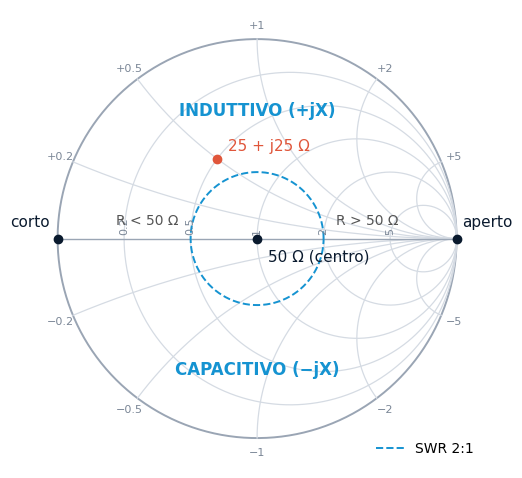
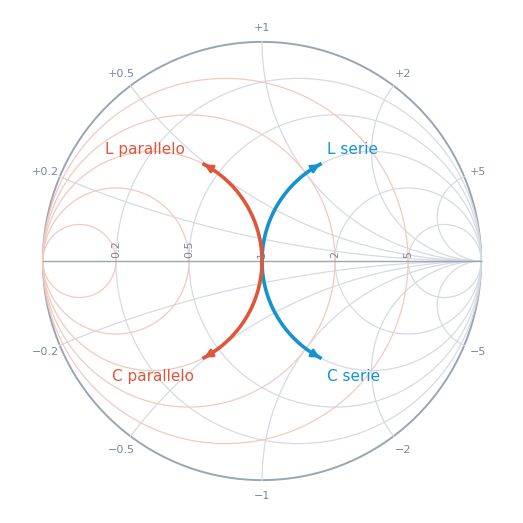
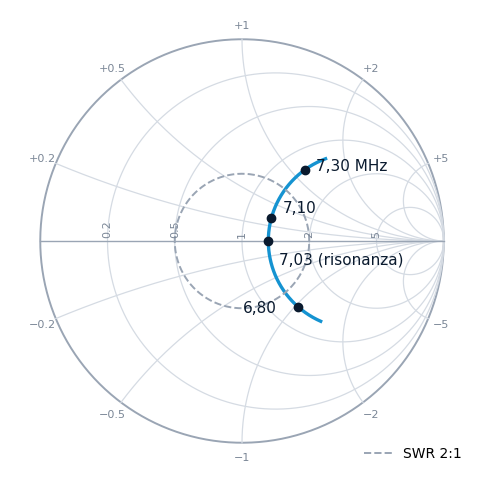
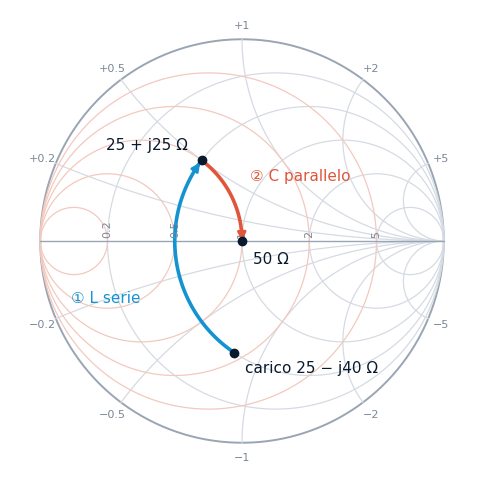
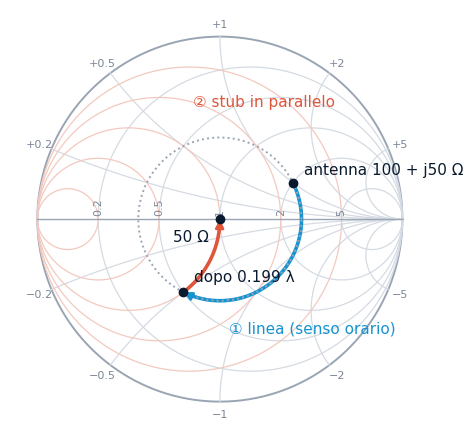
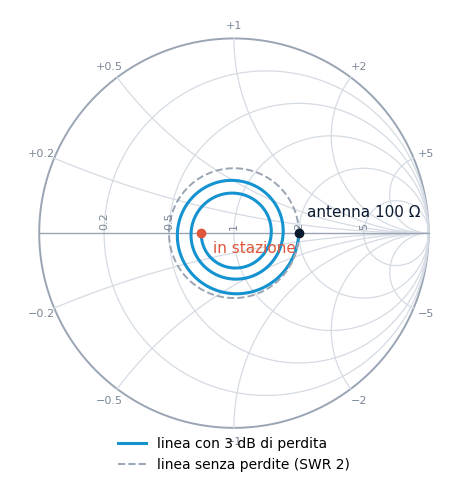

The matplotlib source for these figures, in order:
import numpy as np, json, matplotlib
matplotlib.use("svg")
import matplotlib.pyplot as plt
plt.rcParams.update({"font.family":"DejaVu Sans","font.size":12})
A="#0a1a2e"; B="#1593d1"; G="#9aa5b4"; LG="#d5dbe3"; O="#e0563b"; Z0=50; out={}
gam=lambda z:(z-1)/(z+1)  # normalized
def smith(size=5.0,labels=True,admit=False):
    fig,ax=plt.subplots(figsize=(size,size)); ax.set_aspect("equal"); ax.axis("off")
    t=np.linspace(0,2*np.pi,500)
    for r in [0,0.2,0.5,1,2,5]:
        c=r/(1+r); rad=1/(1+r); ax.plot(c+rad*np.cos(t),rad*np.sin(t),color=LG if r else G,lw=.9 if r else 1.4,zorder=0)
    for x in [0.2,0.5,1,2,5]:
        for s in(1,-1):
            zz=1j*s*x+np.concatenate((np.linspace(0,5,800),np.linspace(5,200,400))); g=gam(zz); ax.plot(g.real,g.imag,color=LG,lw=.9,zorder=0)
    if admit:
        for gg in [0.2,0.5,1,2,5]:
            c=-gg/(1+gg); rad=1/(1+gg); ax.plot(c+rad*np.cos(t),rad*np.sin(t),color="#f3c9bf",lw=.9,zorder=0)
    ax.plot([-1,1],[0,0],color=G,lw=1,zorder=0)
    if labels:
        for r in [0.2,0.5,1,2,5]:
            ax.text(gam(r).real,0.02,f"{r:g}",fontsize=8,color="#7a8696",ha="center",va="bottom",rotation=90)
        for x in [0.2,0.5,1,2,5]:
            for s in (1,-1):
                g=gam(1j*s*x); ax.text(g.real*1.07,g.imag*1.07,("+" if s>0 else "−")+f"{x:g}",fontsize=8,color="#7a8696",ha="center",va="center")
    ax.set_xlim(-1.15,1.15); ax.set_ylim(-1.15,1.15)
    return fig,ax
def pt(ax,z,lab,col=A,dx=8,dy=8,ha="left"):
    g=gam(z); ax.plot(g.real,g.imag,"o",color=col,ms=6,zorder=5)
    ax.annotate(lab,(g.real,g.imag),xytext=(dx,dy),textcoords="offset points",color=col,fontsize=11,ha=ha,zorder=6)
def swr_circle(ax,s,col=B,ls="--",lab=None):
    r=(s-1)/(s+1); t=np.linspace(0,2*np.pi,300); ax.plot(r*np.cos(t),r*np.sin(t),color=col,ls=ls,lw=1.4,label=lab)
# 1 anatomy
fig,ax=smith(5.4)
pt(ax,1,"50 Ω (centro)",A,8,-16)
ax.plot(-1,0,"o",color=A); ax.text(-1.04,0.06,"corto",ha="right",color=A,fontsize=11)
ax.plot(1,0,"o",color=A); ax.text(1.03,0.06,"aperto",color=A,fontsize=11)
ax.text(0,0.62,"INDUTTIVO (+jX)",ha="center",color=B,fontsize=12,fontweight="bold")
ax.text(0,-0.68,"CAPACITIVO (−jX)",ha="center",color=B,fontsize=12,fontweight="bold")
ax.text(-0.55,0.07,"R < 50 Ω",ha="center",color="#555",fontsize=10); ax.text(0.55,0.07,"R > 50 Ω",ha="center",color="#555",fontsize=10)
swr_circle(ax,2,lab="SWR 2:1")
pt(ax,(25+25j)/50,"25 + j25 Ω",O,8,6)
ax.legend(frameon=False,loc="lower right",fontsize=10)
fig.tight_layout(); fig.savefig("anatomy.svg",transparent=True)
z=(25+25j)/50; g=gam(z); out["ex_g"]=[abs(g),np.degrees(np.angle(g)),(1+abs(g))/(1-abs(g))]
# 2 movements
fig,ax=smith(5.4,admit=True)
def arc_r(ax,z0,x1,col,lab):
    xs=np.linspace(z0.imag,x1,60); g=gam(z0.real+1j*xs); ax.plot(g.real,g.imag,color=col,lw=2.6)
    ax.annotate("",xy=(g[-1].real,g[-1].imag),xytext=(g[-4].real,g[-4].imag),arrowprops=dict(arrowstyle="-|>",color=col,lw=2))
    ax.text(g[-1].real+0.03,g[-1].imag+(0.05 if x1>z0.imag else -0.1),lab,color=col,fontsize=11)
def arc_g(ax,y0,b1,col,lab,off=(0.03,0.03)):
    bs=np.linspace(y0.imag,b1,60); g=gam(1/(y0.real+1j*bs)); ax.plot(g.real,g.imag,color=col,lw=2.6)
    ax.annotate("",xy=(g[-1].real,g[-1].imag),xytext=(g[-4].real,g[-4].imag),arrowprops=dict(arrowstyle="-|>",color=col,lw=2))
    ax.text(g[-1].real+off[0],g[-1].imag+off[1],lab,color=col,fontsize=11)
arc_r(ax,1+0j,1.2,B,"L serie")
arc_r(ax,1+0j,-1.2,B,"C serie")
arc_g(ax,1+0j,1.2,O,"C parallelo",(-0.42,-0.1))
arc_g(ax,1+0j,-1.2,O,"L parallelo",(-0.45,0.05))
fig.tight_layout(); fig.savefig("moves.svg",transparent=True)
# 3 dipole sweep (series RLC model) 40 m, resonant 7.03 MHz, R 65
f=np.linspace(6.7e6,7.4e6,701); fr=7.03e6; R=65; Qa=12; L=Qa*R/(2*np.pi*fr); C=1/((2*np.pi*fr)**2*L)
Zd=R+1j*2*np.pi*f*L+1/(1j*2*np.pi*f*C); Gd=(Zd-Z0)/(Zd+Z0); swr=(1+abs(Gd))/(1-abs(Gd))
ok=f[swr<=2]; out["dip_bw"]=[ok.min(),ok.max()]
fig,ax=smith(5.0)
ax.plot(Gd.real,Gd.imag,color=B,lw=2.4); swr_circle(ax,2,col=G,lab="SWR 2:1")
for ff,lab,dx,dy in((6.8e6,"6,80",-40,-4),(7.03e6,"7,03 (risonanza)",8,-16),(7.1e6,"7,10",8,4),(7.3e6,"7,30 MHz",8,0)):
    zz=np.interp(ff,f,Zd.real)+1j*np.interp(ff,f,Zd.imag); pt(ax,zz/50,lab,A,dx,dy)
z71=np.interp(7.1e6,f,Zd.real)+1j*np.interp(7.1e6,f,Zd.imag); out["z71"]=[z71.real,z71.imag]
ax.legend(frameon=False,loc="lower right",fontsize=10)
fig.tight_layout(); fig.savefig("dipole.svg",transparent=True)
# 4 L-network 25-j40 @14.2 MHz: series L then shunt C (low-pass)
fq=14.2e6; w=2*np.pi*fq; zl=(25-40j)/50
x_target=0.5; Xs=(x_target-zl.imag)*50; Ls=Xs/w
z1=zl+1j*(x_target-zl.imag); y1=1/z1; Bp=-y1.imag; Cp=Bp/50/w
zin=1/(y1+1j*Bp)*50
out["lnet"]=dict(Xs=Xs,Ls=Ls,Bp=Bp,Cp=Cp,zin=[zin.real,zin.imag])
fig,ax=smith(5.0,admit=True)
xs=np.linspace(zl.imag,x_target,60); g=gam(zl.real+1j*xs); ax.plot(g.real,g.imag,color=B,lw=2.6)
ax.annotate("",xy=(g[-1].real,g[-1].imag),xytext=(g[-4].real,g[-4].imag),arrowprops=dict(arrowstyle="-|>",color=B,lw=2))
bs=np.linspace(y1.imag,0,60); g=gam(1/(y1.real+1j*bs)); ax.plot(g.real,g.imag,color=O,lw=2.6)
ax.annotate("",xy=(g[-1].real,g[-1].imag),xytext=(g[-4].real,g[-4].imag),arrowprops=dict(arrowstyle="-|>",color=O,lw=2))
pt(ax,zl,"carico 25 − j40 Ω",A,8,-14); pt(ax,z1,"25 + j25 Ω",A,-10,8,"right"); pt(ax,1,"50 Ω",A,8,-16)
ax.text(-0.85,-0.3,"① L serie",color=B,fontsize=11); ax.text(0.04,0.3,"② C parallelo",color=O,fontsize=11)
fig.tight_layout(); fig.savefig("lnet.svg",transparent=True)
# 5 single shunt stub, 145 MHz, ZL=100+j50
zl=(100+50j)/50; gl=gam(zl)
d=np.linspace(0,0.5,200001); gd=gl*np.exp(-1j*4*np.pi*d); yd=(1-gd)/(1+gd)
i=np.where(np.diff(np.sign(yd.real-1)))[0][0]; d1=d[i]; y_at=yd[i]; bstub=-y_at.imag
# short stub: y = -j cot(beta l)  -> need -cot(bl)=bstub
ls=np.arctan(1/(-bstub))/(2*np.pi) if bstub!=0 else 0.25
ls=ls%0.5
out["stub"]=dict(d=d1,y=[y_at.real,y_at.imag],b=bstub,l=ls)
yc=y_at+1j*bstub; out["stub"]["check"]=[yc.real,yc.imag]
fig,ax=smith(5.0,admit=True)
gg=gd[:i+1]; ax.plot(gg.real,gg.imag,color=B,lw=2.6)
ax.annotate("",xy=(gg[-1].real,gg[-1].imag),xytext=(gg[-200].real,gg[-200].imag),arrowprops=dict(arrowstyle="-|>",color=B,lw=2))
bs=np.linspace(y_at.imag,0,60); g=gam(1/(y_at.real+1j*bs)); ax.plot(g.real,g.imag,color=O,lw=2.6)
ax.annotate("",xy=(g[-1].real,g[-1].imag),xytext=(g[-4].real,g[-4].imag),arrowprops=dict(arrowstyle="-|>",color=O,lw=2))
pt(ax,zl,"antenna 100 + j50 Ω",A,8,6); zat=1/y_at; pt(ax,zat,f"dopo {d1:.3f} λ",A,8,8); pt(ax,1,"50 Ω",A,-8,-16,"right")
swr_circle(ax,(1+abs(gl))/(1-abs(gl)),col=G,ls=":")
ax.text(0.05,-0.62,"① linea (senso orario)",color=B,fontsize=11); ax.text(-0.15,0.62,"② stub in parallelo",color=O,fontsize=11)
fig.tight_layout(); fig.savefig("stub.svg",transparent=True)
# 6 lossy line spiral: ZL 100 ohm, total one-way loss 3 dB, 1.25 wavelengths
zl=2.0; gl=gam(zl); L1=np.linspace(0,1.25,2000); a=3/8.686/1.25  # nepers per wavelength
gin=gl*np.exp(-2*a*L1)*np.exp(-1j*4*np.pi*L1)
fig,ax=smith(5.0)
ax.plot(gin.real,gin.imag,color=B,lw=2.2,label="linea con 3 dB di perdita")
swr_circle(ax,2,col=G,ls="--",lab="linea senza perdite (SWR 2)")
pt(ax,zl,"antenna 100 Ω",A,6,12); ge=gin[-1]; ax.plot(ge.real,ge.imag,"o",color=O); ax.annotate("in stazione",(ge.real,ge.imag),xytext=(8,-14),textcoords="offset points",color=O,fontsize=11)
ax.legend(frameon=False,loc="lower center",bbox_to_anchor=(0.5,-0.06),fontsize=10)
fig.tight_layout(); fig.savefig("lossy.svg",transparent=True)
out["lossy_end"]=[abs(ge),(1+abs(ge))/(1-abs(ge))]
print(json.dumps(out,indent=1,default=float)); json.dump(out,open("vals.json","w"),default=float)
